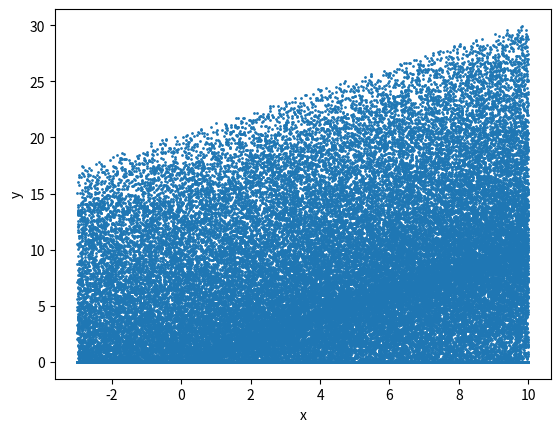

The script that saved this image:
from scipy.integrate import odeint
import matplotlib.pyplot as plt
import numpy as np
import pandas as pd

rng = np.random.default_rng(0)
x_min = np.array([-3.0, -20.0, 0.0])
x_max = np.array([10.0, 20.0, 5])


def Phi_hybrid(x, dt):
    sol = odeint(ode_model, x, [0.0, dt], rtol=1e-6, atol=1e-6)
    
    y = sol[-1]
    if y[0] <= 0:
        y[0] = 0.0
        y[1] = -0.8 * y[1]

    return y


def sample_bounce_ball(nx):
    X = rng.uniform(x_min, x_max, size=(nx, 3))
    Y = np.array([Phi_hybrid(xi[:2], xi[2]) for xi in X])
    return X, Y


def ode_model(x, t):
    dxdt = [x[1], -9.81]
    return dxdt


n = 200000
X, Y = sample_bounce_ball(n)
pd.DataFrame(
    np.hstack((X, Y[:, 0].reshape(-1, 1))), columns=["x0", "x1", "tau", "y0"]
).to_csv(f"bounce_ball_X_{n}.csv", index=False)

pd.DataFrame(
    np.hstack((X, Y[:, 1].reshape(-1, 1))), columns=["x0", "x1", "tau", "y1"]
).to_csv(f"bounce_ball_Y_{n}.csv", index=False)


plt.scatter(X[:, 0], Y[:, 0], s=1)
plt.xlabel("x")
plt.ylabel("y")
plt.savefig(f"bounce_ball_xy_{n}.png", dpi=150)
plt.show()
